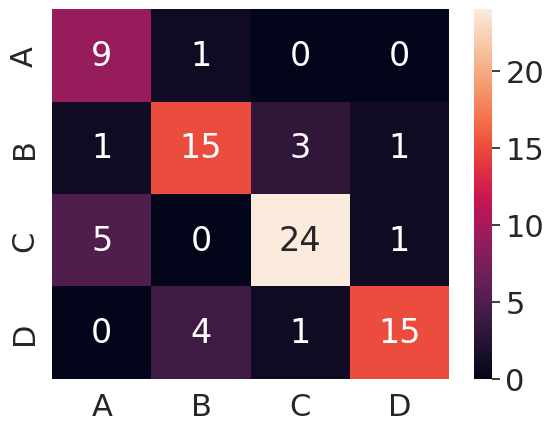

This figure's Python source:
### confusion matrix ###
### 결측치 처리 ###
import seaborn as sns
import pandas as pd
import matplotlib.pyplot as plt


sns.set(font_scale=2)
array = [[9, 1, 0 ,0],
         [1, 15, 3, 1],
         [5, 0, 24, 1],
         [0, 4, 1, 15]]

df_cm = pd.DataFrame(array, index=[i for i in "ABCD"], columns=[i for i in "ABCD"])
plt.figure()
sns.heatmap(df_cm, annot=True)
plt.show()